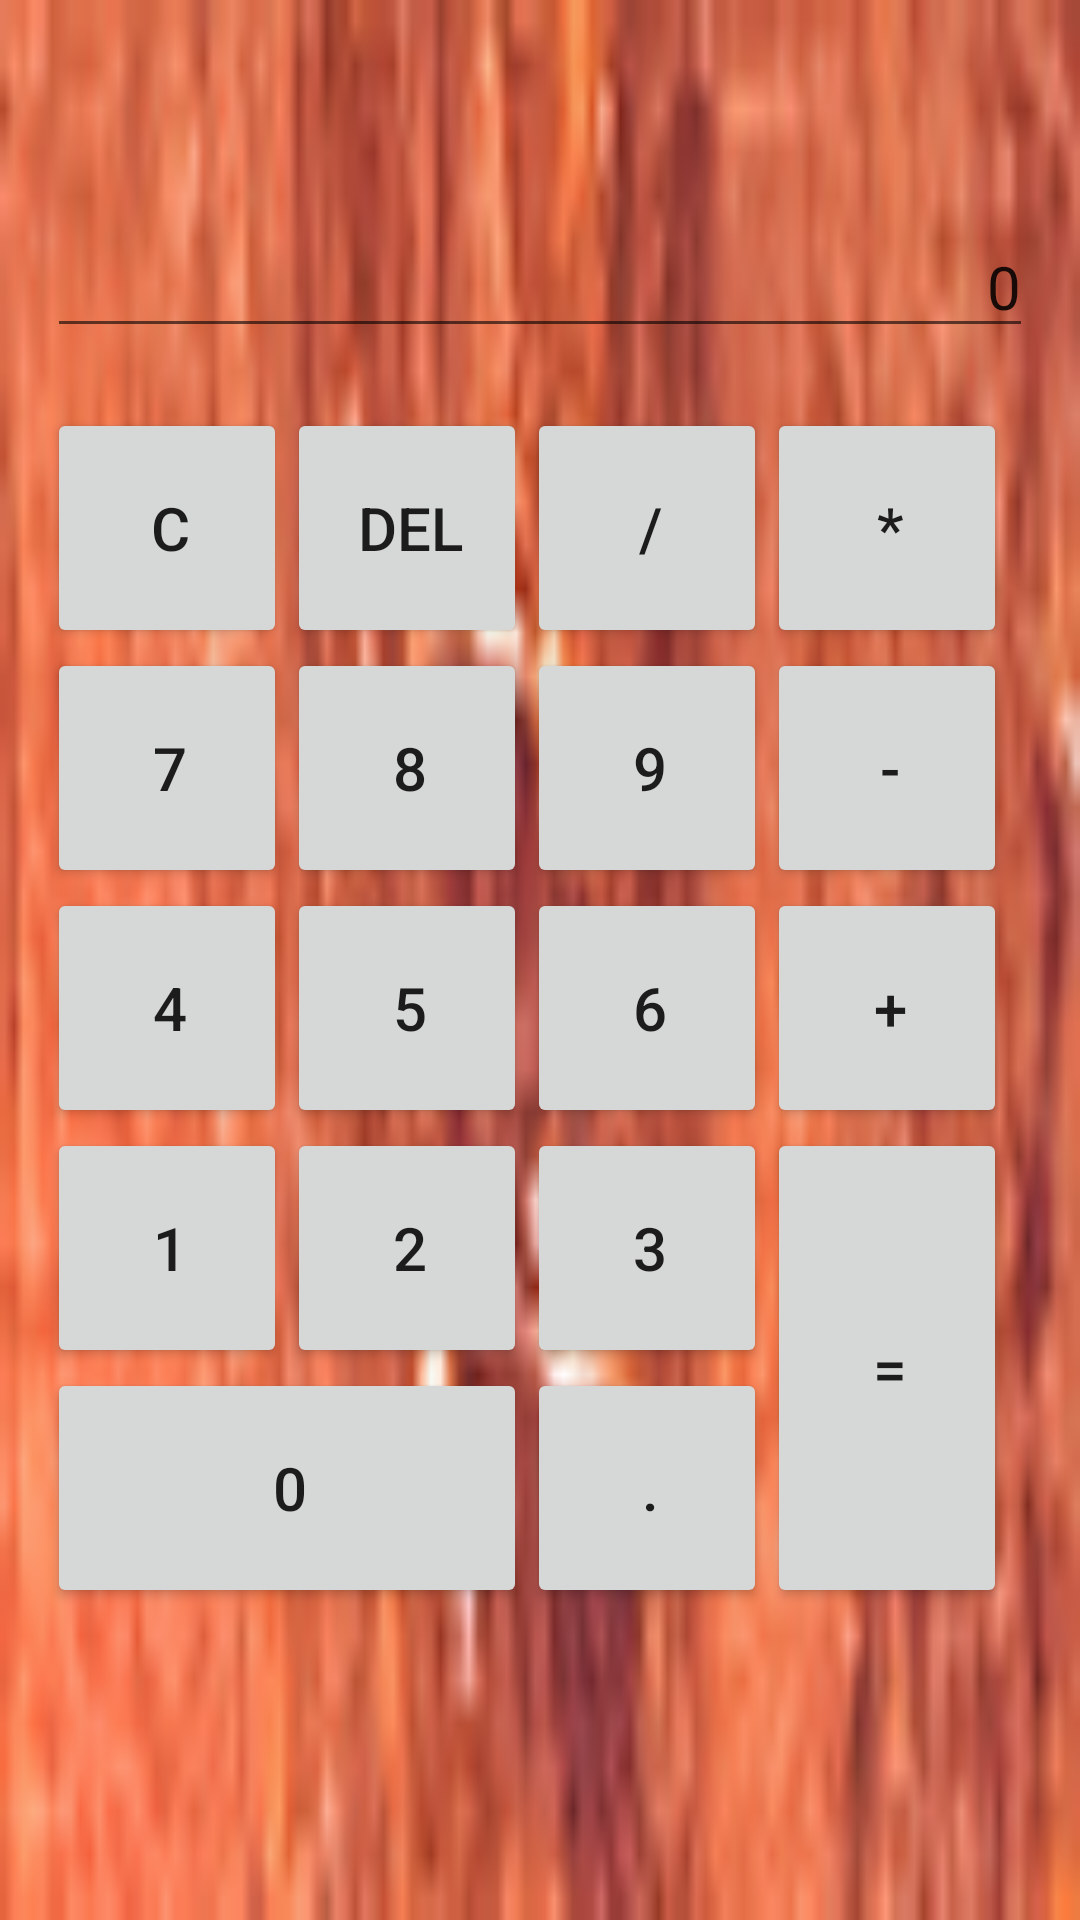

Here is an Android app screen rendered from its layout file. Give the layout XML and the strings, colors and styles it references.
<!-- AndroidManifest.xml: activity theme AppTheme.NoActionBar -->
<!-- res/layout/activity_main.xml -->
<?xml version="1.0" encoding="utf-8"?>
<LinearLayout xmlns:android="http://schemas.android.com/apk/res/android"
    xmlns:tools="http://schemas.android.com/tools"
    android:layout_width="match_parent"
    android:layout_height="match_parent"
    android:layout_gravity="center"
    android:background="@drawable/bb"
    android:orientation="vertical"
    android:paddingBottom="@dimen/activity_vertical_margin"
    android:paddingLeft="@dimen/activity_horizontal_margin"
    android:paddingRight="@dimen/activity_horizontal_margin"
    android:paddingTop="@dimen/activity_vertical_margin"
    tools:context=".MainActivity">
    
    <LinearLayout style="@style/Container">

    <RelativeLayout
        android:layout_width="match_parent"
        android:layout_height="wrap_content"
        android:gravity="center">

        <EditText
            android:id="@+id/et_showview"
            android:layout_width="350dip"
            android:layout_height="100dip"
            android:editable="false"
            android:gravity="bottom|right"
            android:maxLength="25"
            android:text="0"
            android:textSize="20sp"/>
    </RelativeLayout>

    <LinearLayout
        android:layout_width="match_parent"
        android:layout_height="match_parent"
        android:layout_marginTop="20dip"
        android:gravity="center_horizontal"
        android:orientation="vertical">
        <LinearLayout
            android:layout_width="match_parent"
            android:layout_height="wrap_content"
            android:orientation="horizontal">

            <Button
                android:id="@+id/btn_clear"
                android:layout_width="80dp"
                android:layout_height="80dp"
                android:paddingRight="10dp"
                android:paddingBottom="10dp"
                android:text="C"
                android:textSize="20sp"/>
            <Button
                android:id="@+id/btn_del"
                android:layout_width="80dp"
                android:layout_height="80dp"
                android:paddingRight="10dp"
                android:paddingBottom="10dp"
                android:text="DEL"
                android:textSize="20sp"/>
            <Button
                android:id="@+id/btn_divide"
                android:layout_width="80dp"
                android:layout_height="80dp"
                android:paddingRight="10dp"
                android:paddingBottom="10dp"
                android:textSize="20sp"
                android:text="/"/>
            <Button
                android:id="@+id/btn_multiply"
                android:layout_width="80dp"
                android:layout_height="80dp"
                android:paddingRight="10dp"
                android:paddingBottom="10dp"
                android:text="*"
                android:textSize="20sp"/>
        </LinearLayout>
        <LinearLayout
            android:layout_width="match_parent"
            android:layout_height="wrap_content"
            android:orientation="horizontal">
            <Button
                android:id="@+id/btn_7"
                android:layout_width="80dp"
                android:layout_height="80dp"
                android:paddingRight="10dp"
                android:paddingBottom="10dp"
                android:text="7"
                android:textSize="20sp"/>
            <Button
                android:id="@+id/btn_8"
                android:layout_width="80dp"
                android:layout_height="80dp"
                android:paddingRight="10dp"
                android:paddingBottom="10dp"
                android:text="8"
                android:textSize="20sp"/>
            <Button
                android:id="@+id/btn_9"
                android:layout_width="80dp"
                android:layout_height="80dp"
                android:paddingRight="10dp"
                android:paddingBottom="10dp"
                android:text="9"
                android:textSize="20sp"/>
            <Button
                android:id="@+id/btn_minus"
                android:layout_width="80dp"
                android:layout_height="80dp"
                android:paddingRight="10dp"
                android:paddingBottom="10dp"
                android:text="-"
                android:textSize="20sp"/>

        </LinearLayout>
        <LinearLayout
            android:layout_width="match_parent"
            android:layout_height="wrap_content"
            android:orientation="horizontal">
            <Button
                android:id="@+id/btn_4"
                android:layout_width="80dp"
                android:layout_height="80dp"
                android:paddingRight="10dp"
                android:paddingBottom="10dp"
                android:text="4" 
                android:textSize="20sp"/>
            <Button
                android:id="@+id/btn_5"
                android:layout_width="80dp"
                android:layout_height="80dp"
                android:paddingRight="10dp"
                android:paddingBottom="10dp"
                android:text="5"
                android:textSize="20sp"/>
            <Button
                android:id="@+id/btn_6"
                android:layout_width="80dp"
                android:layout_height="80dp"
                android:paddingRight="10dp"
                android:paddingBottom="10dp"
                android:text="6"
                android:textSize="20sp"/>
            <Button
                android:id="@+id/btn_pluse"
                android:layout_width="80dp"
                android:layout_height="80dp"
                android:paddingRight="10dp"
                android:paddingBottom="10dp"
                android:text="+"
                android:textSize="20sp"/>

        </LinearLayout>
        <LinearLayout
            android:layout_width="match_parent"
            android:layout_height="wrap_content"
            android:orientation="horizontal">
            <LinearLayout
                android:layout_width="wrap_content"
                android:layout_height="wrap_content"
                android:orientation="vertical">
                <LinearLayout
                    android:layout_width="wrap_content"
                    android:layout_height="wrap_content"
                    android:orientation="horizontal">

                    <Button
                        android:id="@+id/btn_1"
                        android:layout_width="80dp"
                        android:layout_height="80dp"
                        android:paddingRight="10dp"
                        android:paddingBottom="10dp"
                        android:text="1"
                        android:textSize="20sp"/>
                    <Button
                        android:id="@+id/btn_2"
                        android:layout_width="80dp"
                        android:layout_height="80dp"
                        android:paddingRight="10dp"
                        android:paddingBottom="10dp"
                        android:text="2"
                        android:textSize="20sp"/>
                    <Button
                        android:id="@+id/btn_3"
                        android:layout_width="80dp"
                        android:layout_height="80dp"
                        android:paddingRight="10dp"
                        android:paddingBottom="10dp"
                        android:text="3"
                        android:textSize="20sp"/>


                </LinearLayout>
                <LinearLayout
                    android:layout_width="wrap_content"
                    android:layout_height="wrap_content"
                    android:orientation="horizontal">
                    <Button
                        android:id="@+id/btn_0"
                        android:layout_width="160dp"
                        android:layout_height="80dp"
                        android:paddingRight="10dp"
                        android:paddingBottom="10dp"
                        android:text="0"
                        android:textSize="20sp"/>
                    <Button
                        android:id="@+id/btn_point"
                        android:layout_width="80dp"
                        android:layout_height="80dp"
                        android:paddingRight="10dp"
                        android:paddingBottom="10dp"
                        android:text="."
                        android:textSize="20sp"/>

                </LinearLayout>

            </LinearLayout>
            <LinearLayout
                android:layout_width="wrap_content"
                android:layout_height="wrap_content"
                android:orientation="vertical">
                <Button
                    android:id="@+id/btn_equal"
                    android:layout_width="80dp"
                    android:layout_height="160dp"
                    android:paddingRight="10dp"
                    android:paddingBottom="10dp"
                    android:text="="
                    android:textSize="20sp"/>

            </LinearLayout>

        </LinearLayout>


    </LinearLayout>
        </LinearLayout>



</LinearLayout>
<!-- resources referenced by this layout -->
<resources>
  <!-- drawable bb: png bitmap (drawable, 18336 bytes) -->
  <style name="Container">
          <item name="android:layout_margin">0dp</item>
          <item name="android:padding">16dp</item>
          <item name="android:layout_width">match_parent</item>
          <item name="android:layout_height">match_parent</item>
          <item name="android:orientation">vertical</item>
      </style>
  <style name="AppTheme.NoActionBar">
          <item name="windowActionBar">false</item>
          <item name="windowNoTitle">true</item>
      </style>
</resources>
